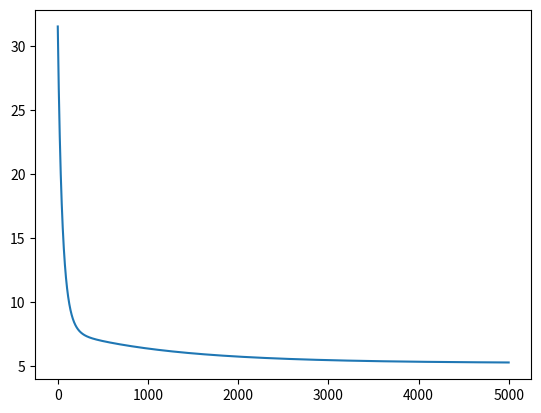

Write the Python code that produced this figure.
import numpy  #numpy is used to make some operrations with arrays more easily


__errors__= [];  #global variable to store the errors/loss for visualisation

def h(params, sample):
	"""This evaluates a generic linear function h(x) with current parameters.  h stands for hypothesis

	Args:
		params (lst) a list containing the corresponding parameter for each element x of the sample
		sample (lst) a list containing the values of a sample 

	Returns:
		Evaluation of h(x)
	"""
	acum = 0
	for i in range(len(params)):
		acum = acum + params[i]*sample[i]  #evaluates h(x) = a+bx1+cx2+ ... nxn.. 
	return acum;


def show_errors(params, samples,y):
	"""Appends the errors/loss that are generated by the estimated values of h and the real value y
	
	Args:
		params (lst) a list containing the corresponding parameter for each element x of the sample
		samples (lst) a 2 dimensional list containing the input samples 
		y (lst) a list containing the corresponding real result for each sample
	
	"""
	global __errors__
	error_acum =0
#	print("transposed samples") 
#	print(samples)
	print("***** ERRORS *****")
	for i in range(len(samples)):
		hyp = h(params,samples[i])
		print( "hyp  %f  y %f " % (hyp,  y[i]))   
		error=hyp-y[i]
		error_acum=+error**2 # this error is the original cost function, (the one used to make updates in GD is the derivated verssion of this formula)
	mean_error_param=error_acum/len(samples)
	print("Error: ",mean_error_param)
	__errors__.append(mean_error_param)

def GD(params, samples, y, alfa):
	"""Gradient Descent algorithm 
	Args:
		params (lst) a list containing the corresponding parameter for each element x of the sample
		samples (lst) a 2 dimensional list containing the input samples 
		y (lst) a list containing the corresponding real result for each sample
		alfa(float) the learning rate
	Returns:
		temp(lst) a list with the new values for the parameters after 1 run of the sample set
	"""
	temp = list(params)
	general_error=0
	for j in range(len(params)):
		acum =0; error_acum=0
		for i in range(len(samples)):
			error = h(params,samples[i]) - y[i]
			acum = acum + error*samples[i][j]  #Sumatory part of the Gradient Descent formula for linear Regression.
		temp[j] = params[j] - alfa*(1/len(samples))*acum  #Subtraction of original parameter value with learning rate included.
	return temp

def scaling(samples):
	"""Normalizes sample values so that gradient descent can converge
	Args:
		params (lst) a list containing the corresponding parameter for each element x of the sample
	Returns:
		samples(lst) a list with the normalized version of the original samples
	"""
	acum =0
	samples = numpy.asarray(samples).T.tolist() #Transpose samples to scale by feature (column)
	for i in range(1,len(samples)):	
		for j in range(len(samples[i])):
			acum=+ samples[i][j]
		avg = acum/(len(samples[i]))
		max_val = max(samples[i])
		#print("avg %f" % avg)
		#print(max_val)
		for j in range(len(samples[i])):
			#print(samples[i][j])
			samples[i][j] = (samples[i][j] - avg)/max_val  #Mean scaling
	
	return numpy.asarray(samples).T.tolist() #return to original


#  univariate example
#params = [0,0]
#samples = [1,2,3,4,5]
#y = [2,4,6,8,10]

#  multivariate example trivial
#params = [0,0,0]
#samples = [[1,1],[2,2],[3,3],[4,4],[5,5]]
#y = [2,4,6,8,10]


#  multivariate example
params = [0,0,0]
samples = [[1,1],[2,2],[3,3],[4,4],[5,5],[2,2],[3,3],[4,4]]
y = [2,4,6,8,10,2,5.5,16]


for i in range(len(samples)): #convert samples so that all samples have same lenght as params a+bx1+cx2+ ... nxn..
	if isinstance(samples[i], list):
		samples[i] =  [1] + samples[i] #se agrega el 1 de x0 (a)
	else:
		samples[i] =  [1, samples[i][0]] #crea lista de parámetros X 
print ("original samples:")
print (samples)
samples = scaling(samples)
print ("scaled samples:")
print (samples)

alfa =.01  #  learning rate

epochs = 0
while True:  #  run gradient descent until local minima is reached
	oldparams = list(params)
	print(f"===>>> Epoch {epochs}")
	print (params)
	params=GD(params, samples,y,alfa)	
	show_errors(params, samples, y)  #only used to show errors, it is not used in calculation
	print (params)
	epochs = epochs + 1
	if(oldparams == params or epochs == 5000):   #  local minima is found when there is no further improvement
		print("\nTRAINING FINISHED")
		print ("samples:")
		print(samples)
		print ("final params:")
		print (params)
		break

import matplotlib.pyplot as plt  #use this to generate a graph of the errors/loss so we can see whats going on (diagnostics)
plt.plot(__errors__)
plt.show()